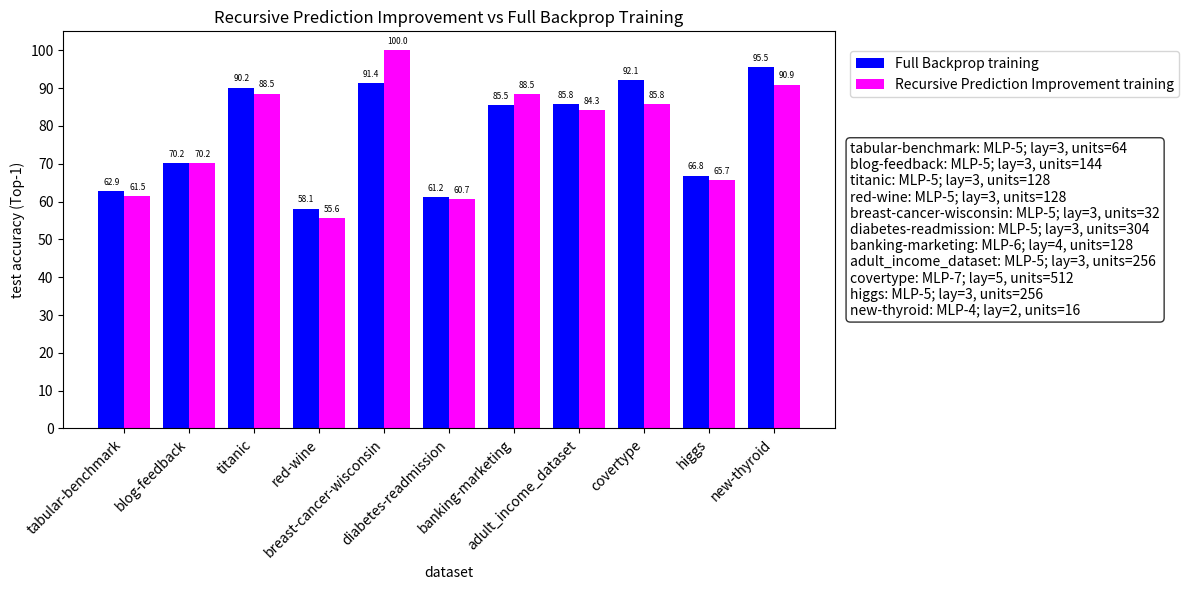

Write Python code to recreate this figure.
import matplotlib.pyplot as plt
import numpy as np

def subset(arr, subsetMask):
	arr = np.array(arr)[np.array(subsetMask)]
	return arr
	
graphedDatasets = [False, False, True, True, True, True, True, True, True, True, True, True, True] 	#tested datasets

y1_values = [95.82, 91.59, 62.86, 70.17, 90.15, 58.13, 91.41, 61.23, 85.54, 85.77, 92.14, 66.85, 95.45]		#ANN full backprop (from AEANNpt codebase)
y2_values = [0.0, 0.0, 61.50, 70.19, 88.54, 55.62, 100.00, 60.68, 88.50, 84.27, 85.78, 65.72, 90.90]		#RPIANN
#y1_values = [0.0, 0.0, 61.88, 70.22, 90.69, 51.25, 96.48, 58.59, 87.34, 84.35, 88.57, , , ]	#RPIANN hiddenLayerSizeHigh=False + numberOfSublayers=2 with full backprop
#y2_values = [0.0, 0.0, 62.26, 70.19, 89.68, 44.37, 92.58, 59.12, 88.66, 84.93, 87.12, 62.11, 90.99]		#RPIANN hiddenLayerSizeHigh=False + numberOfSublayers=2
#y2_values = [0.0, 0.0, 60.83, 70.18, 88.31, 43.75, 98.05, 58.24, 88.35, 85.26, , , 86.35]		#RPIANN inputProjectionActivationFunction=True
#y2_values = [0.0, 0.0, 61.38, 69.88, 86.50, 61.25, 72.66, 58.17, 85.92, 83.68, 83.74, 64.22, 90.90]		#RPIANN numberOfLayers=1 (ie lay=1)
#y2_values = [0.0, 0.0, 59.51, 69.75, 87.86, 56.87, 76.76, 59.83, 87.23, 85.24, 89.44, , 90.95]		#RPIANN numberOfLayers=1 (ie lay=1) + trainNumberOfEpochsHigh
#y2_values = [0.0, 0.0, 60.51, 69.18, 82.41, 60.62, 95.12, 53.03, 89.35, 80.39, , , ]		#RPIANN useClassificationLayerLoss=False + useRecursiveLayers=False
#y2_values = [0.0, 0.0, 61,95, 70.00, 83.58, 49.37, 92.97, 51.88, 88.37, 80.32, , ,]		#RPIANN useClassificationLayerLoss=False + useRecursiveLayers=False + numberOfLayers=1 (ie lay=1)
#y2_values = [0.0, 0.0, 62.19, 69.75, 88.23, 59.38, 94.92, 59.65, 88.19, 83.74, , , ]		#RPIANN useClassificationLayerLoss=False + useRecursiveLayers=False + numberOfLayers=1 (ie lay=1) + inputProjectionActivationFunction=True+targetProjectionActivationFunction=False


#covertype with trainNumberOfEpochsHigh=False

group_labels = ["CIFAR-10 Resnet-18", "CIFAR-10 Conv-9", "tabular-benchmark", "blog-feedback", "titanic", "red-wine", "breast-cancer-wisconsin", "diabetes-readmission", "banking-marketing", "adult_income_dataset", "covertype", "higgs", "new-thyroid"]

group_descriptions = [
	"CIFAR-10: Resnet-18; lay=16, units<=65536 (ch*pix)\n                lin lay=1, units=512",
	"CIFAR-10: Conv-9; lay=6, units=12288 (ch*pix)\n                lin lay=2, units=1024",
	"tabular-benchmark: MLP-5; lay=3, units=64",
	"blog-feedback: MLP-5; lay=3, units=144",
	"titanic: MLP-5; lay=3, units=128",
	"red-wine: MLP-5; lay=3, units=128",
	"breast-cancer-wisconsin: MLP-5; lay=3, units=32",
	"diabetes-readmission: MLP-5; lay=3, units=304",
	"banking-marketing: MLP-6; lay=4, units=128",
	"adult_income_dataset: MLP-5; lay=3, units=256",
	"covertype: MLP-7; lay=5, units=512",
	"higgs: MLP-5; lay=3, units=256",
	"new-thyroid: MLP-4; lay=2, units=16",
]

# Convert to arrays
x = np.arange(len(subset(y1_values, graphedDatasets)))
y1 = np.array(subset(y1_values, graphedDatasets))
y2 = np.array(subset(y2_values, graphedDatasets))
width = 0.4

# Create figure and axes
fig, ax = plt.subplots(figsize=(12, 6))

# Plot bars
b1 = ax.bar(x, y1, width=width, color='blue', label='Full Backprop training')
b2 = ax.bar(x + width, y2, width=width, color='magenta', label='Recursive Prediction Improvement training')

# Annotate bars
ax.bar_label(b1, fmt='%.1f', padding=3, fontsize=6)
ax.bar_label(b2, fmt='%.1f', padding=3, fontsize=6)

# X-axis group labels
ax.set_xticks(x + width/2)
ax.set_xticklabels(subset(group_labels, graphedDatasets), rotation=45, ha='right', fontsize=10)

# Minor ticks
#ax.minorticks_on()
#ax.xaxis.set_minor_locator(plt.MultipleLocator(0.1))
ax.set_yticks(np.arange(0, 100+0.1, 10.0))

# Labels and title
ax.set_xlabel("dataset")
ax.set_ylabel("test accuracy (Top-1)")
ax.set_title("Recursive Prediction Improvement vs Full Backprop Training")

# Legend of series, moved to the right above the set descriptions
ax.legend(loc='upper left', bbox_to_anchor=(1.02, 0.95), borderaxespad=0.)

# Adjust layout to make room for both legends and description key on the right
fig.subplots_adjust(right=0.8)

# Add descriptive key box on the right
props = dict(boxstyle='round', facecolor='white', alpha=0.8)
key_text = "\n".join(subset(group_descriptions, graphedDatasets))
ax.text(1.02, 0.5, key_text, transform=ax.transAxes, fontsize=10, verticalalignment='center', bbox=props)

plt.tight_layout()
plt.show()
